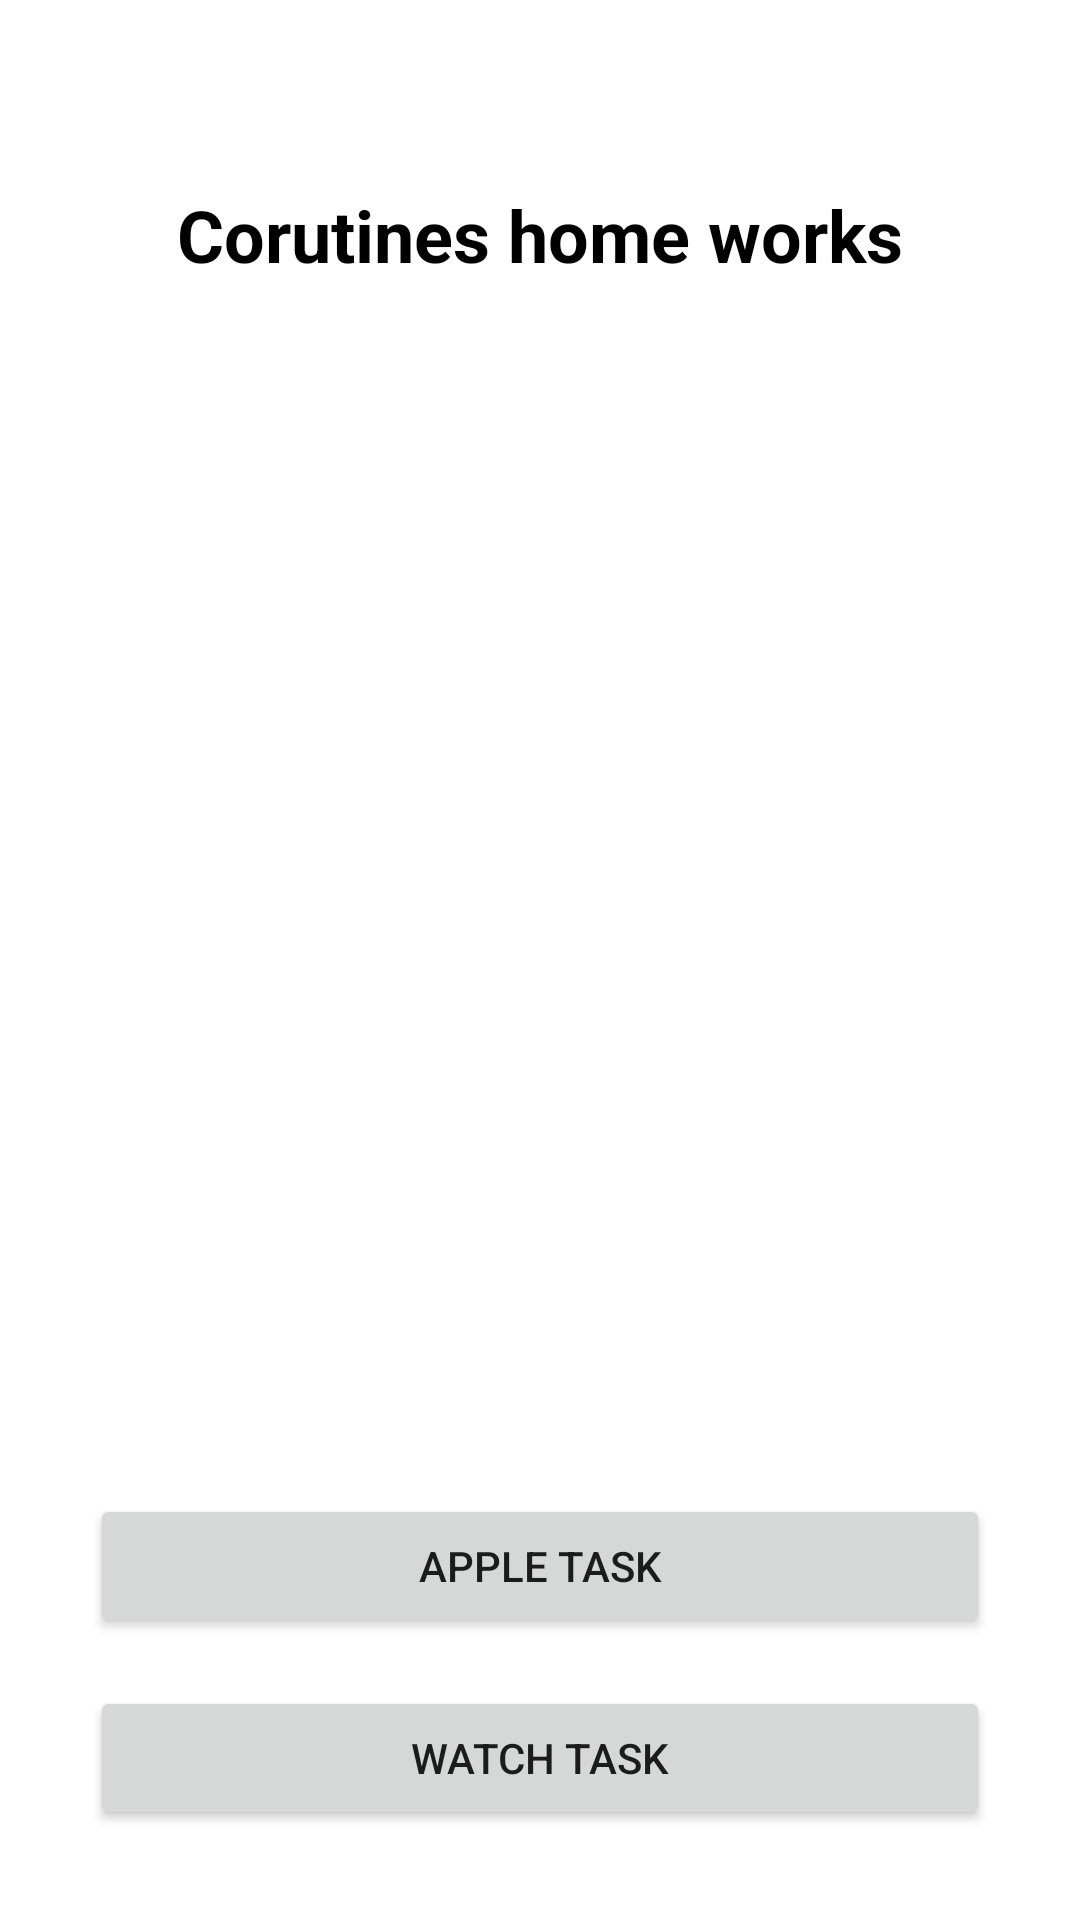

The Android layout XML behind this screen, and the referenced resources:
<!-- AndroidManifest.xml: application theme Theme.CorutinHomeWork -->
<!-- res/layout/fragment_main.xml -->
<?xml version="1.0" encoding="utf-8"?>
<androidx.constraintlayout.widget.ConstraintLayout xmlns:android="http://schemas.android.com/apk/res/android"
    xmlns:app="http://schemas.android.com/apk/res-auto"
    xmlns:tools="http://schemas.android.com/tools"
    android:layout_width="match_parent"
    android:layout_height="match_parent"
    android:background="@color/white"
    android:padding="30dp"
    tools:context=".MainFragment">


    <TextView
        android:id="@+id/textView"
        android:layout_width="wrap_content"
        android:layout_height="wrap_content"
        android:layout_marginTop="32dp"
        android:text="Corutines home works"
        android:textColor="@color/black"
        android:textStyle="bold"
        android:textSize="24sp"
        app:layout_constraintEnd_toEndOf="parent"
        app:layout_constraintStart_toStartOf="parent"
        app:layout_constraintTop_toTopOf="parent" />

    <Button
        android:id="@+id/btnAppleTask"
        android:layout_width="0dp"
        android:layout_height="wrap_content"
        android:layout_marginBottom="16dp"
        android:text="Apple task"
        app:layout_constraintBottom_toTopOf="@+id/btnWatchTask"
        app:layout_constraintEnd_toEndOf="parent"
        app:layout_constraintStart_toStartOf="parent" />

    <Button
        android:id="@+id/btnWatchTask"
        android:layout_width="0dp"
        android:layout_height="wrap_content"
        android:text="Watch Task"
        app:layout_constraintBottom_toBottomOf="parent"
        app:layout_constraintEnd_toEndOf="parent"
        app:layout_constraintStart_toStartOf="parent" />


</androidx.constraintlayout.widget.ConstraintLayout>
<!-- resources referenced by this layout -->
<resources>
  <color name="black">#FF000000</color>
  <color name="white">#FFFFFFFF</color>
  <style name="Theme.CorutinHomeWork" parent="Theme.MaterialComponents.DayNight.DarkActionBar">
          
          <item name="colorPrimary">@color/purple_500</item>
          <item name="colorPrimaryVariant">@color/purple_700</item>
          <item name="colorOnPrimary">@color/white</item>
          
          <item name="colorSecondary">@color/teal_200</item>
          <item name="colorSecondaryVariant">@color/teal_700</item>
          <item name="colorOnSecondary">@color/black</item>
          
          <item name="android:statusBarColor" tools:targetApi="l">?attr/colorPrimaryVariant</item>
          
      </style>
  <color name="purple_500">#FF6200EE</color>
  <color name="purple_700">#FF3700B3</color>
  <color name="teal_200">#FF03DAC5</color>
  <color name="teal_700">#FF018786</color>
</resources>
